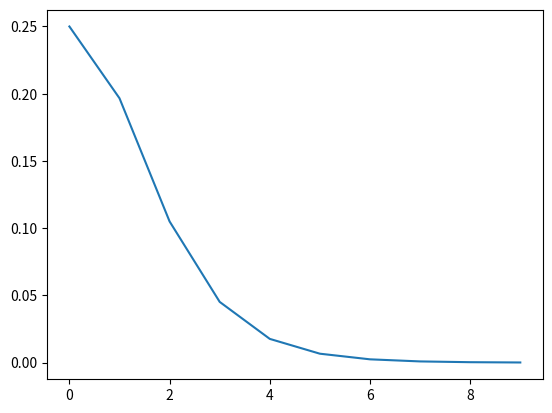

Here is the Python script that generated this plot:
import numpy as np
from matplotlib import pyplot as plt
import math
from sympy import*

z = symbols('z')
diff(1/(1+exp(-z)), z)


d = lambda z : math.exp(-z)/(1 + math.exp(-z))**2


z = np.arange(0,10)
d_z = np.vectorize(d)(z)

plt.plot(z, d_z)

# =============================================================================
# Simple Network
# =============================================================================

class SimpleNetwork:

	def __init__(self, x,t, w1,w2, b):
		import math
		self.x = x
		self.t = t
		self.w1 = w1
		self.w2 = w2
		self.b = b
		self._z1 = None
		self._a1 = None
		self._z2 = None
		self._y = None
		self._cost = None

	def __repr__(self):
		from pprint import pprint
		pprint(self.__dict__)
		return ''

	def reinit(self):
		self._z1 = None
		self._a1 = None
		self._z2 = None
		self._y = None
		self._cost = None
		
	@property
	def x(self):
		return self._x
	
	@x.setter
	def x(self, value):
		self.reinit()	
		self._x = value

	@property
	def t(self):
		return self._t

	@t.setter
	def t(self, value):
		self.reinit()
		self._t = value

	@property
	def w1(self):
		return self._w1

	@w1.setter
	def w1(self, value):
		self.reinit()
		self._w1 = value

	@property
	def w2(self):
		return self._w2

	@w2.setter
	def w2(self, value):
		self.reinit()
		self._w2 = value

	@property
	def b(self):
		return self._b

	@b.setter
	def b(self, value):
		self.reinit()
		self._b = value

	@property
	def z1(self):
		if self._z1 is None:
			print('calculating z1...')
			self._z1 = self.w1*self.x
		return self._z1

	@property
	def a1(self):
		if self._a1 is None:
			print('calculating a1...')
			self._a1 =  max(0,self.z1)
		return self._a1

	@property
	def z2(self):
		if self._z2 is None:
			print('calculating a2...')
			self._z2 =  self.w2*self.a1 + self.b
		return self._z2

	@property
	def y(self):
		if self._y is None:
			print('calculating y...')
			self._y =  1/(1+math.exp(-self.z2))
		return self._y

	@property
	def cost(self):
		if self._cost is None:
			print('calculating cost...')
			C = lambda y, t: 0.5 * (y - t) ** 2
			self._cost =  C(self.y, self.t)
		return self._cost




x = 3
t = 1
w1 =0.01
w2 = -5
b = -1

n = SimpleNetwork(x,t,w1,w2, b)
n.cost

diff_c_y = (n.y-n.t)
print(diff_c_y)
diff_y_z2 = d(n.z2)
print(diff_y_z2)
diff_z2_a1 = n.w2
print(diff_z2_a1)
diff_a1_z1 = [0 if n.z1 < 0 else 1][0]
diff_z1_w1 = n.x
diff_c_w1 =diff_c_y*diff_y_z2*diff_z2_a1*diff_a1_z1*diff_z1_w1

#
diff_z2_w2 = n.a1
diff_c_w2 = diff_c_y*diff_y_z2*diff_z2_w2
#
diff_z2_b = 1
diff_c_b = diff_c_y*diff_y_z2*diff_z2_b

# SGD
# new_w1 = n.w1 - 'eta'*diff_c_w1
